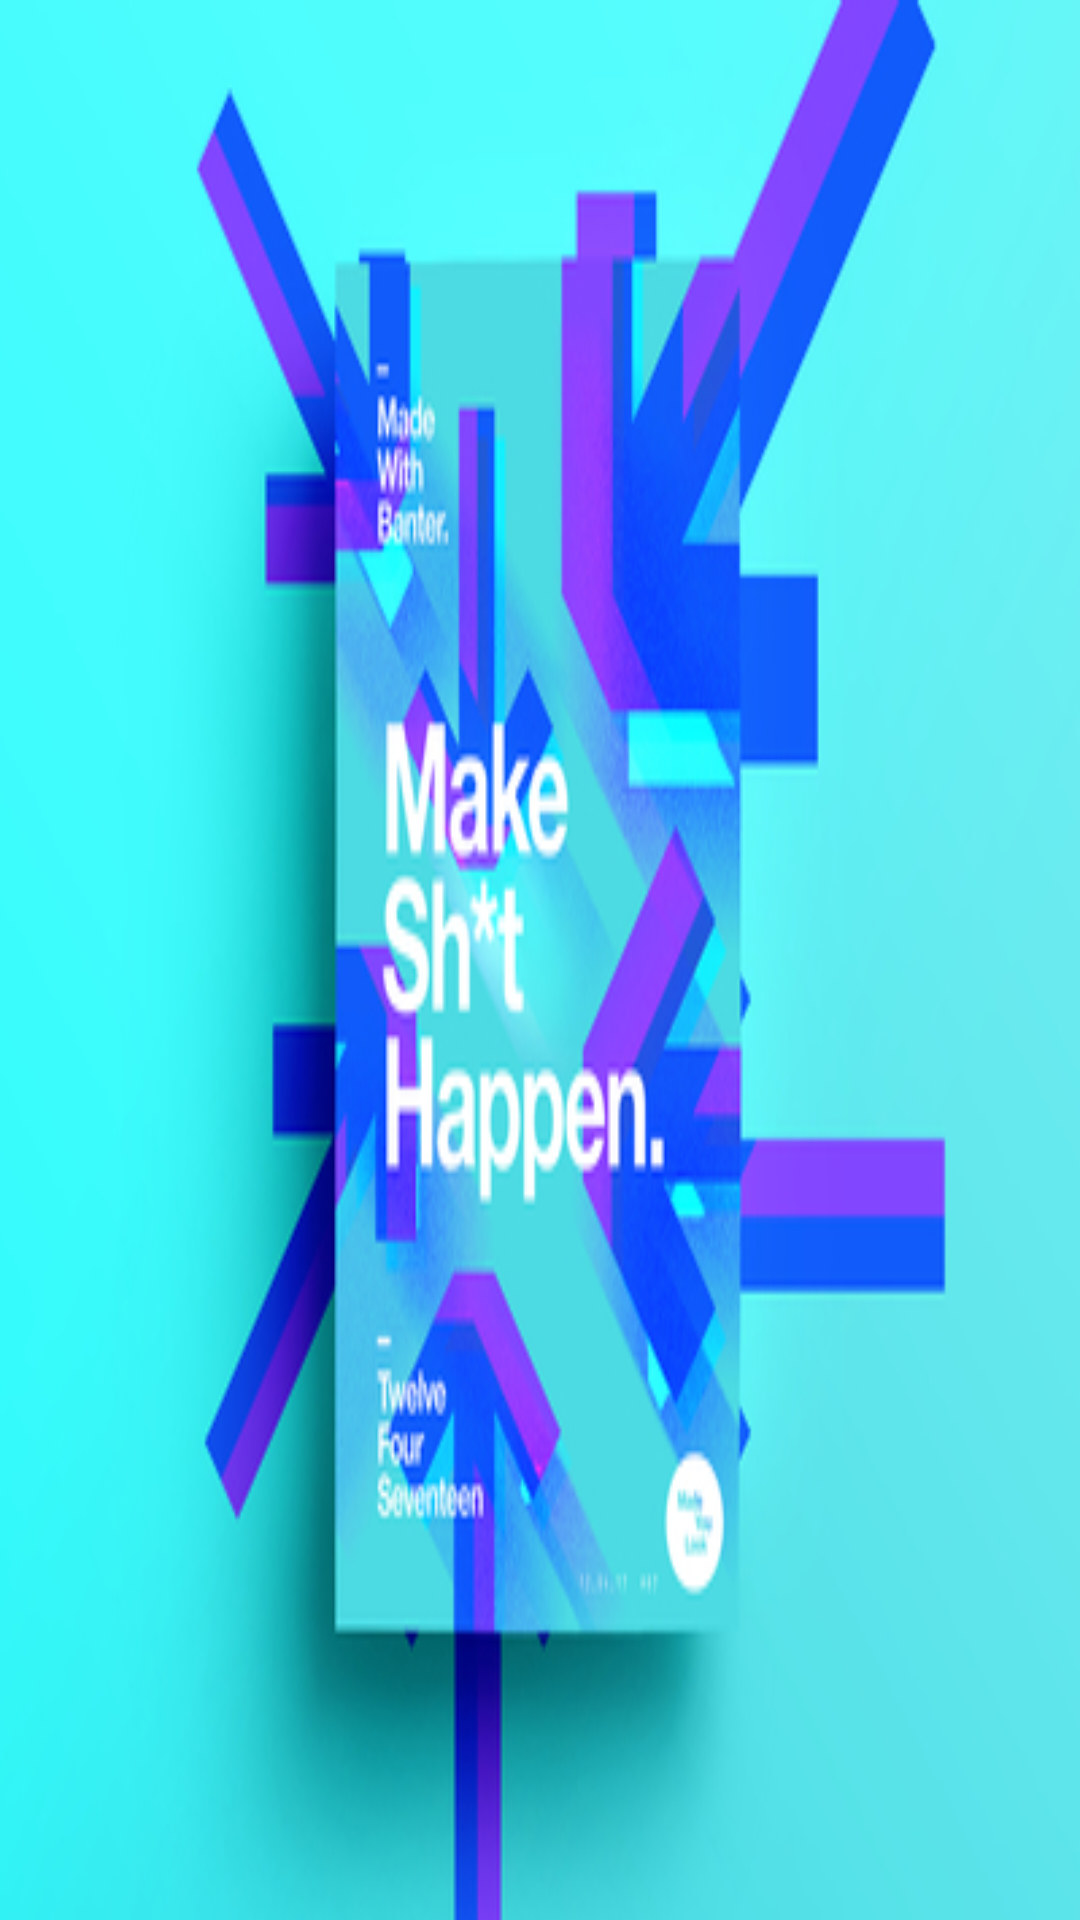

Write the Android layout XML for this screen, with the resource values it uses.
<!-- AndroidManifest.xml: application theme NoTitle -->
<!-- res/layout/image_select_item.xml -->
<?xml version="1.0" encoding="utf-8"?>
<FrameLayout xmlns:android="http://schemas.android.com/apk/res/android"
    xmlns:app="http://schemas.android.com/apk/res-auto"
    android:orientation="vertical" android:layout_width="match_parent"
    android:layout_height="100dp">

    <ImageView
        android:id="@+id/ivPicture"
        android:layout_width="match_parent"
        android:layout_height="match_parent"
        android:scaleType="fitXY"
        app:srcCompat="@mipmap/background"
        android:contentDescription="@string/pictureDesc" />

    <CheckBox
        android:id="@+id/cb_image_select"
        android:layout_gravity="end"
        android:layout_width="25dp"
        android:layout_height="25dp"
        android:layout_margin="5dp"
        android:background="@drawable/pictures_select_icon"
        android:button="@null"/>

</FrameLayout>
<!-- resources referenced by this layout -->
<resources>
  <!-- drawable pictures_select_icon (drawable) -->
  <?xml version="1.0" encoding="UTF-8"?>
  <selector xmlns:android="http://schemas.android.com/apk/res/android">
      <item android:state_checked="true" android:drawable="@mipmap/ic_pictures_selected"></item>
      <item android:state_checked="false" android:drawable="@mipmap/ic_pictures_unselected"></item>
  </selector>
  <!-- mipmap background: jpg bitmap (mipmap-mdpi, 105237 bytes) -->
  <string name="pictureDesc">相册按钮</string>
  <style name="NoTitle" parent="Theme.AppCompat.DayNight.NoActionBar">
          <item name="android:windowNoTitle">true</item>
          <item name="android:windowFullscreen">true</item>
      </style>
</resources>
